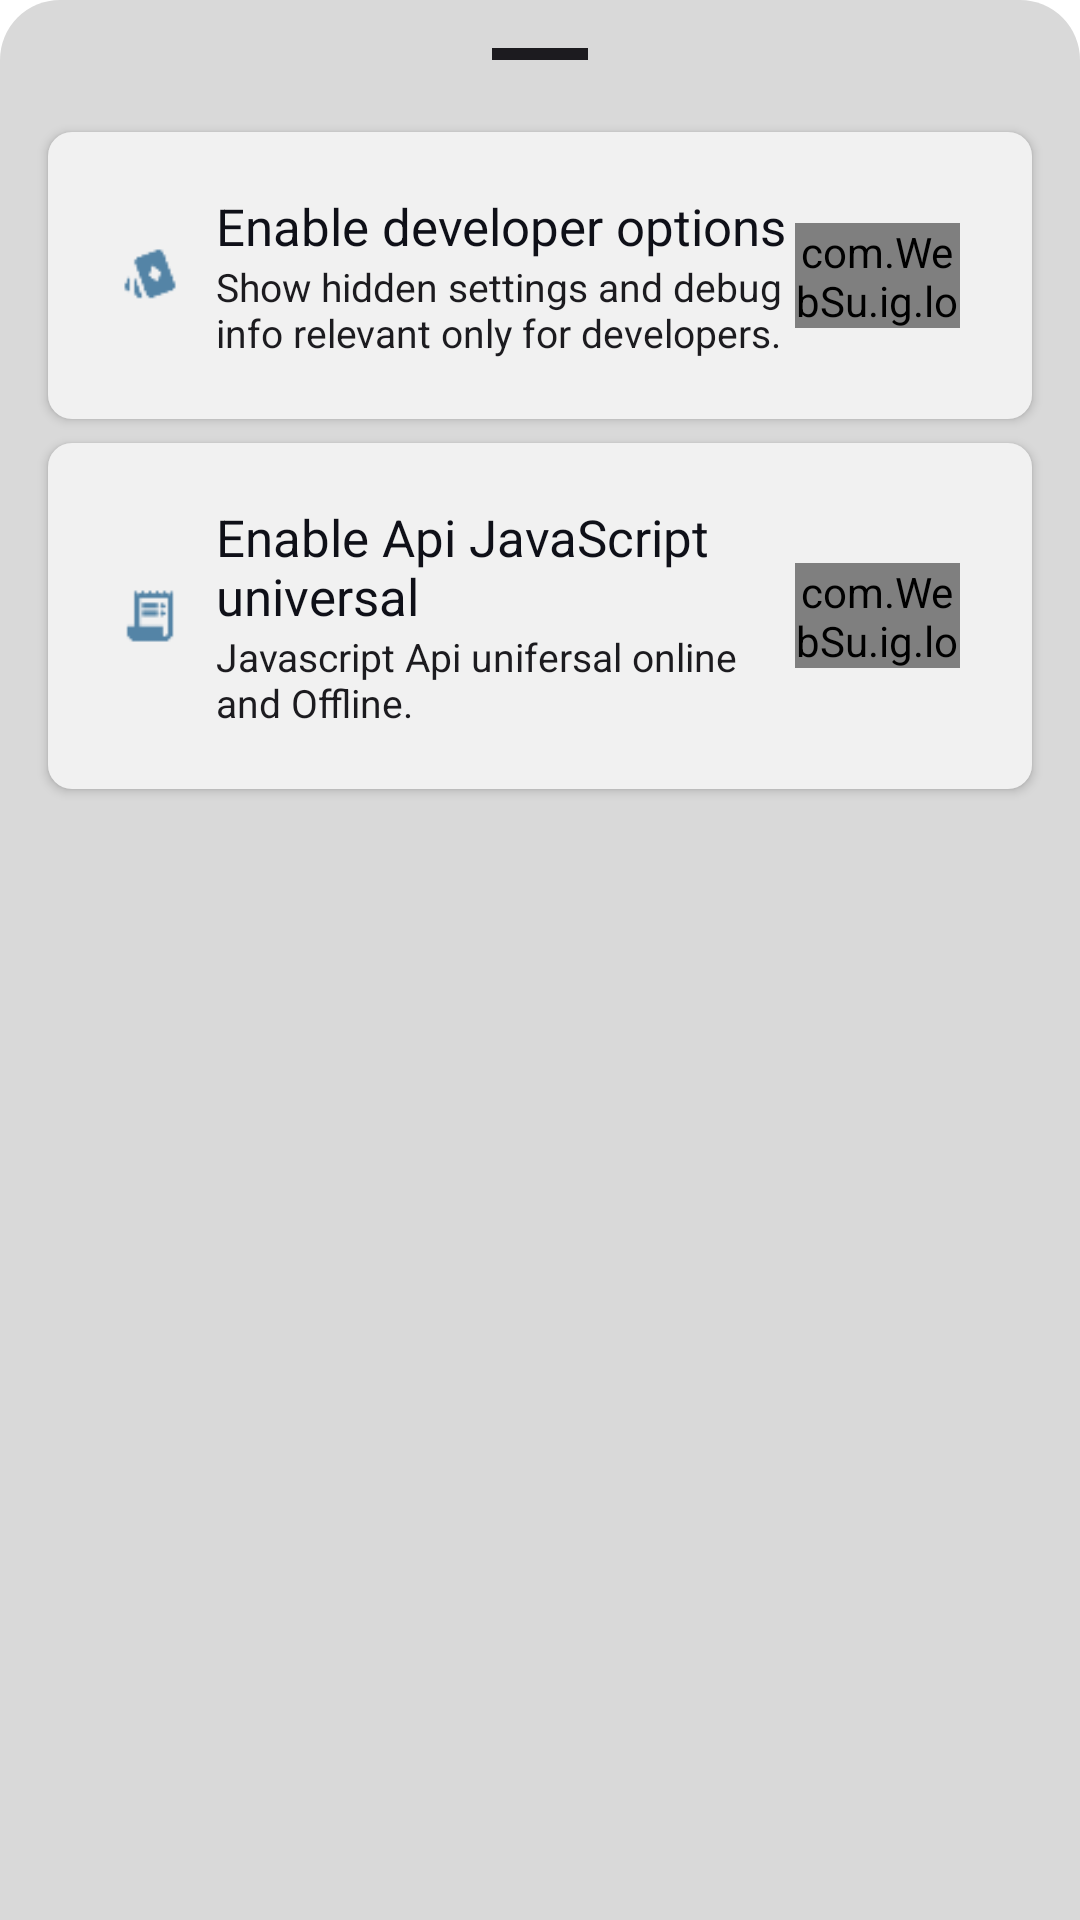

Here is an Android app screen rendered from its layout file. Give the layout XML and the strings, colors and styles it references.
<!-- AndroidManifest.xml: application theme AppTheme -->
<!-- res/layout/bottom_sheet_developer_options.xml -->
<?xml version="1.0" encoding="utf-8"?>
<LinearLayout
    xmlns:android="http://schemas.android.com/apk/res/android"
    android:layout_width="match_parent"
    android:layout_height="wrap_content" 
    android:orientation="vertical"
    android:fitsSystemWindows="true"
    android:background="@drawable/backgorund" 
    android:paddingTop="8dp">

    <View
        android:layout_width="32dp"
        android:layout_height="4dp"
        android:layout_gravity="center_horizontal"
        android:layout_marginTop="8dp"
        android:background="@color/text_primary" 
        android:layout_marginBottom="16dp"/>

    <LinearLayout
        android:layout_width="match_parent"
        android:layout_height="wrap_content"
        android:orientation="vertical"
        android:layout_marginStart="16dp"
        android:layout_marginEnd="16dp"
        android:layout_marginTop="8dp"
        android:background="@drawable/bg_rounded_top" 
        android:elevation="2dp"
        android:padding="12dp">

        <LinearLayout
            android:layout_width="match_parent"
            android:layout_height="wrap_content"
            android:orientation="horizontal"
            android:paddingStart="12dp" 
            android:paddingEnd="12dp"  
            android:paddingTop="8dp"   
            android:paddingBottom="8dp" 
            android:gravity="center_vertical"
            android:id="@+id/developer_options_layout">

            <ImageView
                android:layout_width="20dp"
                android:layout_height="20dp"
                android:src="@drawable/ic_developer_mode"
                android:tint="#FF5484A6"
                android:contentDescription="Developer Icon"/>

            <LinearLayout
                android:layout_width="0dp"
                android:layout_height="wrap_content"
                android:layout_weight="1"
                android:orientation="vertical"
                android:layout_marginStart="12dp">

                <TextView
                    android:layout_width="wrap_content"
                    android:layout_height="wrap_content"
                    android:text="Enable developer options"
                    android:textSize="17sp" 
                    android:textColor="@color/colorOnPrimary"/>

                <TextView
                    android:layout_width="wrap_content"
                    android:layout_height="wrap_content"
                    android:text="Show hidden settings and debug info relevant only for developers."
                    android:textSize="13sp"
                    android:textColor="@color/text_primary"/>
            </LinearLayout>

            <com.WebSu.ig.logd
                android:id="@+id/switch_developer_options"
                android:layout_width="55dp" 
                android:layout_height="35dp"
                android:layout_alignParentEnd="true"
                android:checked="true"
                android:thumbTint="#FF5484A6"
                android:trackTint="#FF5484A6"/>
        </LinearLayout>
    </LinearLayout>

    <LinearLayout
        android:layout_width="match_parent"
        android:layout_height="wrap_content"
        android:orientation="vertical"
        android:layout_marginStart="16dp"
        android:layout_marginEnd="16dp"
        android:layout_marginTop="8dp"
        android:background="@drawable/bg_rounded_top" 
        android:elevation="2dp"
        android:padding="12dp"
        android:layout_marginBottom="24dp"> 
        
        <LinearLayout
            android:layout_width="match_parent"
            android:layout_height="wrap_content"
            android:orientation="horizontal"
            android:paddingStart="12dp" 
            android:paddingEnd="12dp"  
            android:paddingTop="8dp"    
            android:paddingBottom="8dp" 
            android:gravity="center_vertical"
            android:id="@+id/Api_js_options_layout">

            <ImageView
                android:layout_width="20dp" 
                android:layout_height="20dp"
                android:src="@drawable/ic_javascript"
                android:tint="#FF5484A6"
                android:contentDescription="JavaScript Icon"/>

            <LinearLayout
                android:layout_width="0dp"
                android:layout_height="wrap_content"
                android:layout_weight="1"
                android:orientation="vertical"
                android:layout_marginStart="12dp">

                <TextView
                    android:layout_width="wrap_content"
                    android:layout_height="wrap_content"
                    android:text="Enable Api JavaScript universal"
                    android:textSize="17sp" 
                    android:textColor="@color/colorOnPrimary"/>

                <TextView
                    android:layout_width="wrap_content"
                    android:layout_height="wrap_content"
                    android:text="Javascript Api unifersal online and Offline."
                    android:textSize="13sp" 
                    android:textColor="@color/text_primary"/>
            </LinearLayout>

            <com.WebSu.ig.logd
                android:id="@+id/switch_Enable_Api_js"
                android:layout_width="55dp"
                android:layout_height="35dp"
                android:layout_alignParentEnd="true"
                android:checked="true"
                android:thumbTint="#FF5484A6"
                android:trackTint="#FF5484A6"/>
        </LinearLayout>
    </LinearLayout>
</LinearLayout>
<!-- resources referenced by this layout -->
<resources>
  <color name="colorOnPrimary">#0F1018</color>
  <color name="text_primary">#1C1B1F</color>
  <!-- drawable backgorund (drawable) -->
  <?xml version="1.0" encoding="utf-8"?>
  <shape xmlns:android="http://schemas.android.com/apk/res/android"
      android:shape="rectangle">
  
      <solid android:color="@color/colorBackground" />
  
      <corners 
          android:topLeftRadius="20dp"
          android:topRightRadius="20dp"
          android:bottomLeftRadius="0dp"
          android:bottomRightRadius="0dp" />
  
      </shape>
  <!-- drawable bg_rounded_top (drawable) -->
  <?xml version="1.0" encoding="utf-8"?>
  <selector xmlns:android="http://schemas.android.com/apk/res/android">
  
      <item
          android:state_pressed="true">
          <shape 
               android:shape="rectangle">
              <corners 
                   android:radius="8dp"/> 
              <solid 
                   android:color="@color/colorBgd"/> 
              <padding 
                   android:left="10dp"
                   android:right="10dp"
                   android:top="4dp"
                   android:bottom="4dp"/>
          </shape>
      </item>
      
      <item>
          <shape
               android:shape="rectangle">
              <corners 
                   android:radius="8dp"/> 
              <solid 
                   android:color="@color/colorBgd"/>
              <padding 
                   android:left="10dp"
                   android:right="10dp" 
                   android:top="4dp"
                   android:bottom="4dp"/>
          </shape>
      </item>
  </selector>
  <!-- drawable ic_developer_mode: png bitmap (drawable, 488 bytes) -->
  <!-- drawable ic_javascript: png bitmap (drawable, 437 bytes) -->
  <style name="AppTheme" parent="Theme.AppCompat.Light">
         <item name="android:windowIsFloating">false</item>
         <item name="android:windowBackground">@android:color/transparent</item>
         <item name="android:windowIsTranslucent">true</item> 
         <item name="android:windowContentOverlay">@null</item>
      </style>
  <color name="colorBackground">#D9D9D9</color>
  <color name="colorBgd">#F1F1F1</color>
</resources>
